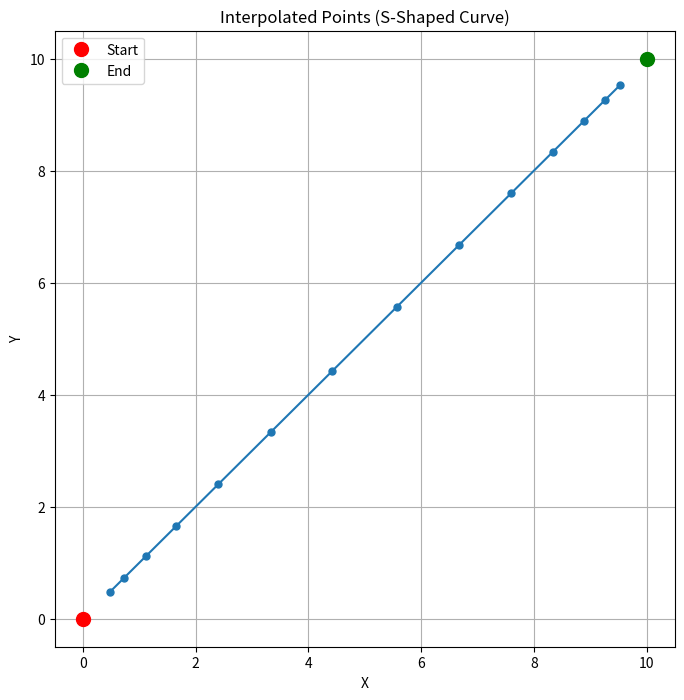

Write Python code to recreate this figure.
import math
import matplotlib.pyplot as plt

def compute_distance2D(point1, point2):
    return math.sqrt((point1[0] - point2[0])**2 + (point1[1] - point2[1])**2)

def sigmoid(x):
    return 1 / (1 + math.exp(-x))

def interpolate_points(start, end, spacing=3):
    distance = compute_distance2D(start, end)
    num_points = max(int(distance / spacing), 2)

    x_diff = end[0] - start[0]
    y_diff = end[1] - start[1]

    return [(start[0] + x_diff * sigmoid(i / (num_points - 1) * 6 - 3),
             start[1] + y_diff * sigmoid(i / (num_points - 1) * 6 - 3))
            for i in range(num_points)]

# Example usage
start_point = (0, 0)
end_point = (10, 10)
spacing = 1

interpolated_points = interpolate_points(start_point, end_point, spacing)

# Extract x and y coordinates for plotting
x_coords = [point[0] for point in interpolated_points]
y_coords = [point[1] for point in interpolated_points]

# Plot the interpolated points
plt.figure(figsize=(8, 8))
plt.plot(x_coords, y_coords, 'o-', markersize=5)
plt.plot(start_point[0], start_point[1], 'ro', markersize=10, label='Start')
plt.plot(end_point[0], end_point[1], 'go', markersize=10, label='End')
plt.xlabel('X')
plt.ylabel('Y')
plt.title('Interpolated Points (S-Shaped Curve)')
plt.legend()
plt.grid(True)
plt.show()
